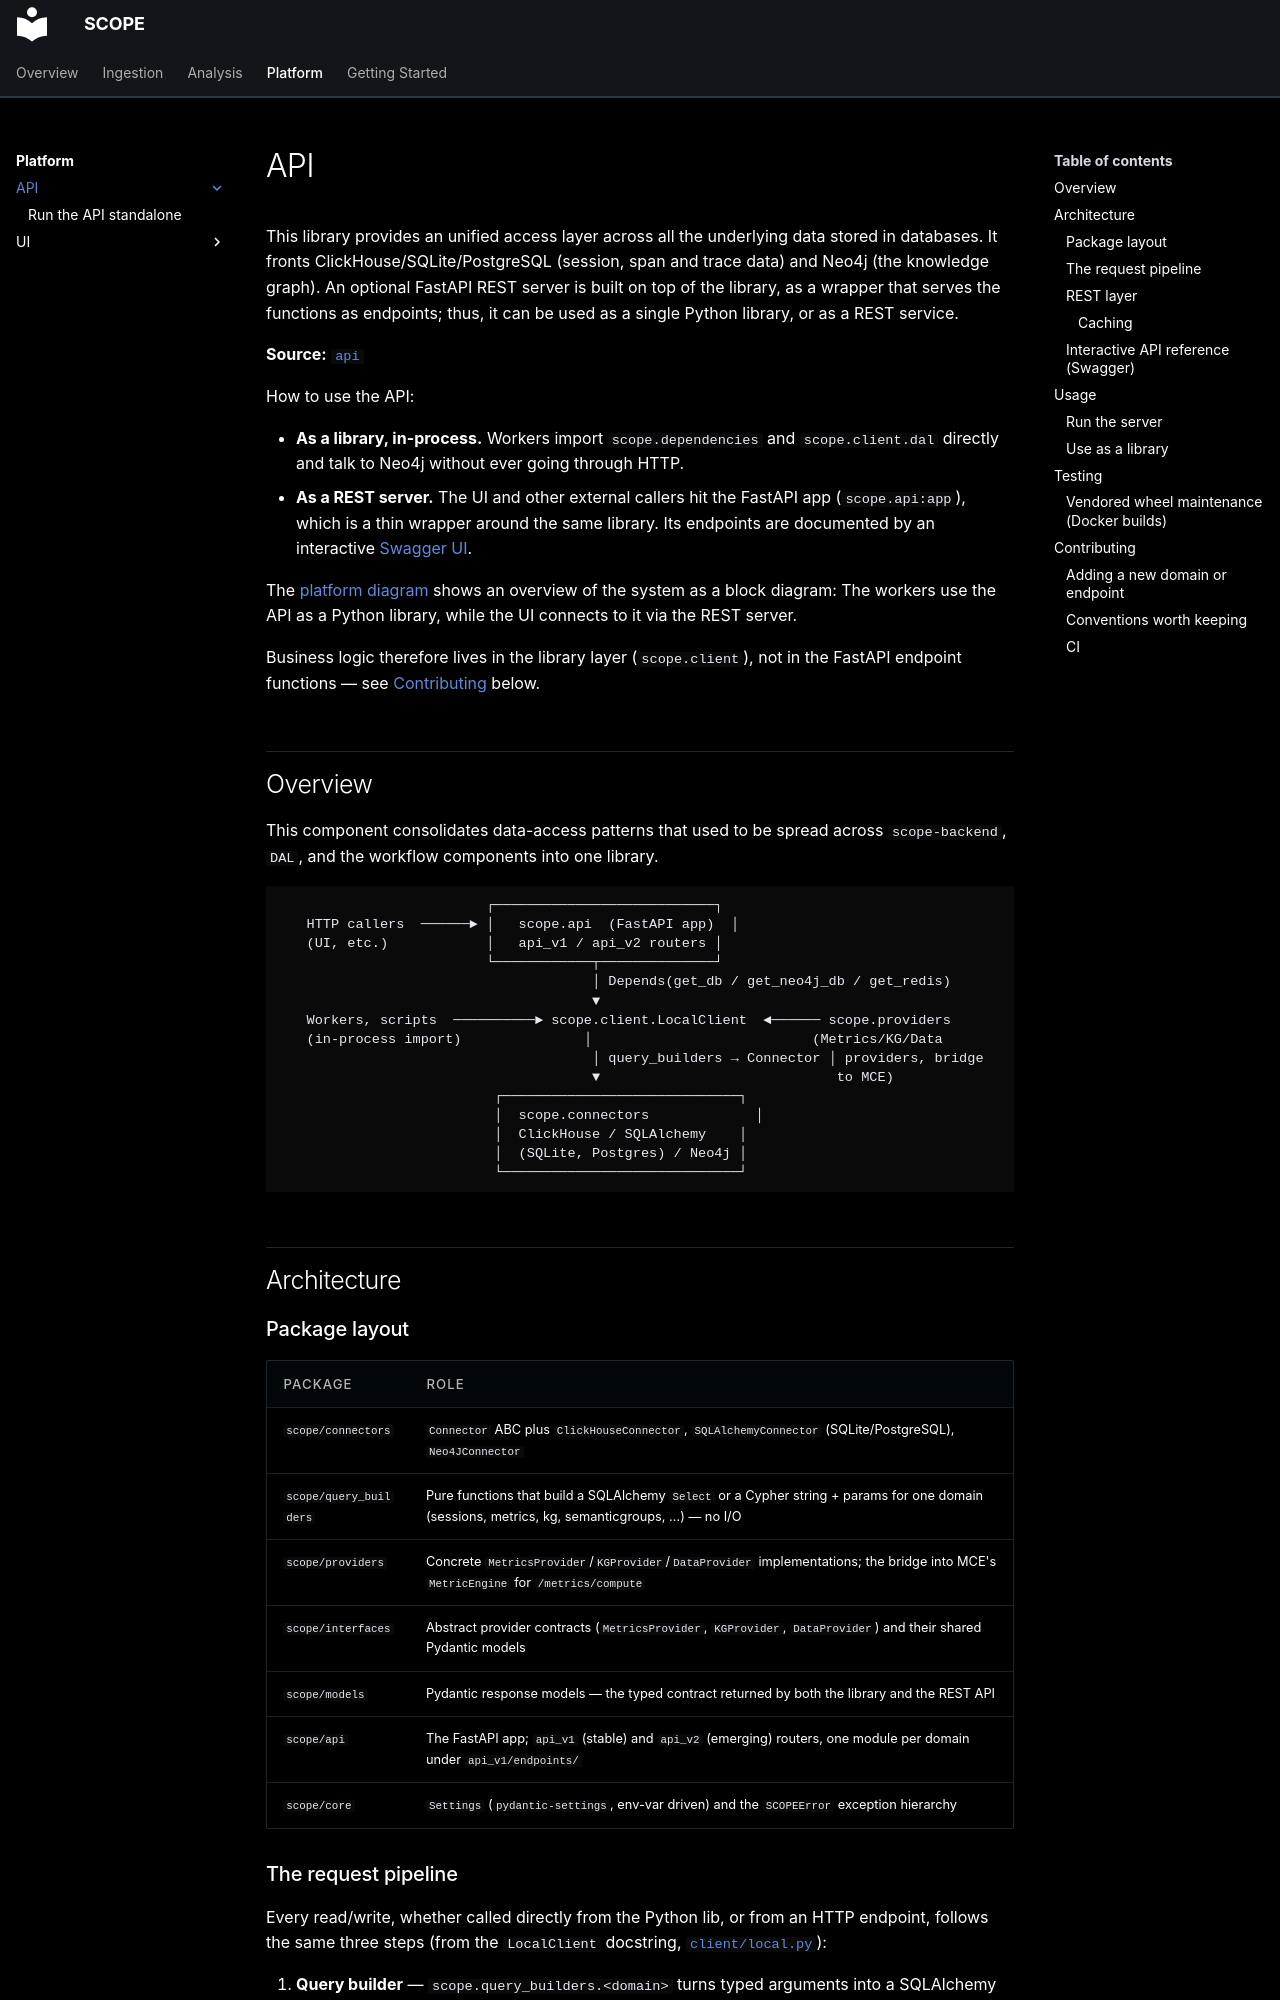

repository: ioc-project/scope · page: platform/api/index.html · generator: mkdocs

# API

This library provides an unified access layer across all the underlying data stored in databases. It fronts ClickHouse/SQLite/PostgreSQL (session, span and trace data) and Neo4j (the knowledge graph).
An optional FastAPI REST server is built on top of the library, as a wrapper that serves the functions as endpoints; thus, it can be used as a single Python library, or as a REST service.

**Source:** [`api`](https://github.com/ioc-project/scope/tree/main/backend/api)

How to use the API:

- **As a library, in-process.** Workers import `scope.dependencies` and `scope.client.dal` directly and talk to Neo4j without ever going through HTTP.
- **As a REST server.** The UI and other external callers hit the FastAPI app (`scope.api:app`), which is a thin wrapper around the same library. Its endpoints are documented by an interactive [Swagger UI](#interactive-api-reference-swagger).

The [platform diagram](../index.md) shows an overview of the system as a block diagram: The workers use the API as a Python library, while the UI connects to it via the REST server.

Business logic therefore lives in the library layer (`scope.client`), not in the FastAPI endpoint functions — see [Contributing](#contributing) below.

## Overview

This component consolidates data-access patterns that used to be spread across `scope-backend`,
`DAL`, and the workflow components into one library.

```text
                         ┌───────────────────────────┐
   HTTP callers  ──────► │   scope.api  (FastAPI app)  │
   (UI, etc.)            │   api_v1 / api_v2 routers │
                         └────────────┬──────────────┘
                                      │ Depends(get_db / get_neo4j_db / get_redis)
                                      ▼
   Workers, scripts  ──────────► scope.client.LocalClient  ◄────── scope.providers
   (in-process import)               │                           (Metrics/KG/Data
                                      │ query_builders → Connector │ providers, bridge
                                      ▼                             to MCE)
                          ┌─────────────────────────────┐
                          │  scope.connectors             │
                          │  ClickHouse / SQLAlchemy    │
                          │  (SQLite, Postgres) / Neo4j │
                          └─────────────────────────────┘
```

## Architecture

### Package layout

| Package | Role |
|---|---|
| `scope/connectors` | `Connector` ABC plus `ClickHouseConnector`, `SQLAlchemyConnector` (SQLite/PostgreSQL), `Neo4JConnector` |
| `scope/query_builders` | Pure functions that build a SQLAlchemy `Select` or a Cypher string + params for one domain (sessions, metrics, kg, semanticgroups, …) — no I/O |
| `scope/providers` | Concrete `MetricsProvider`/`KGProvider`/`DataProvider` implementations; the bridge into MCE's `MetricEngine` for `/metrics/compute` |
| `scope/interfaces` | Abstract provider contracts (`MetricsProvider`, `KGProvider`, `DataProvider`) and their shared Pydantic models |
| `scope/models` | Pydantic response models — the typed contract returned by both the library and the REST API |
| `scope/api` | The FastAPI app; `api_v1` (stable) and `api_v2` (emerging) routers, one module per domain under `api_v1/endpoints/` |
| `scope/core` | `Settings` (`pydantic-settings`, env-var driven) and the `SCOPEError` exception hierarchy |
